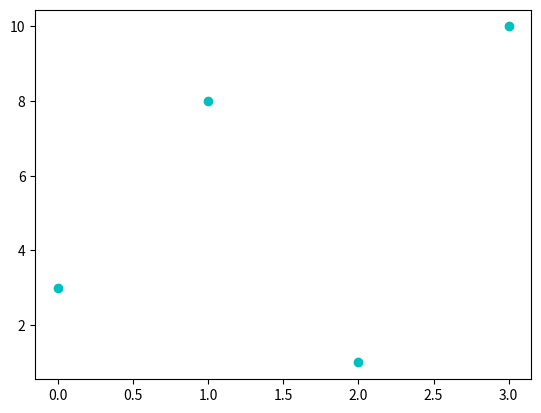

The matplotlib source for this figure: (Note: this script raises an exception after producing the figure.)
#import sys
#import matplotlib
#matplotlib.use('Agg')

import matplotlib.pyplot as plt
import numpy as np

ypoints = np.array([3, 8, 1, 10])

plt.plot(ypoints,'oc')
plt.show()

plt.savefig(sys.stdout.buffer)
sys.stdout.flush()